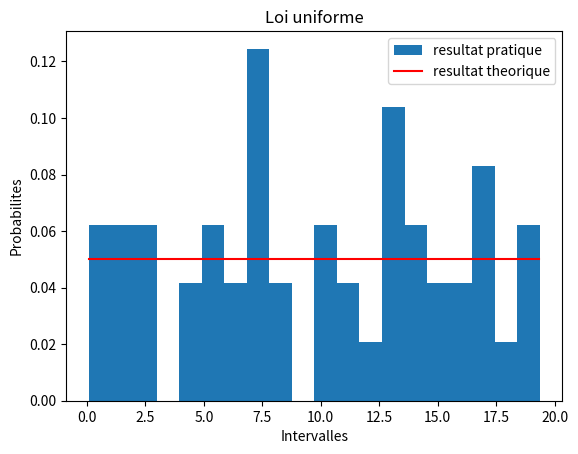
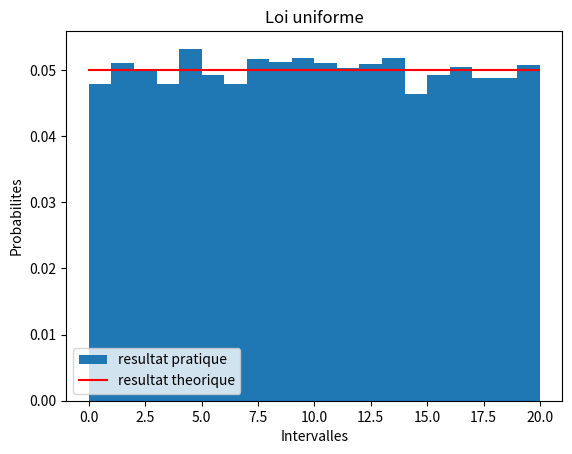
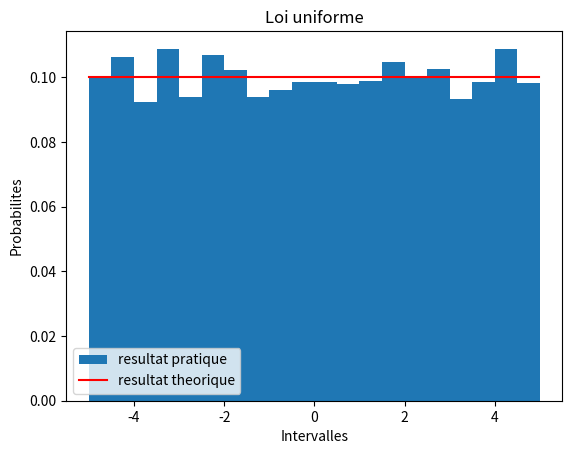
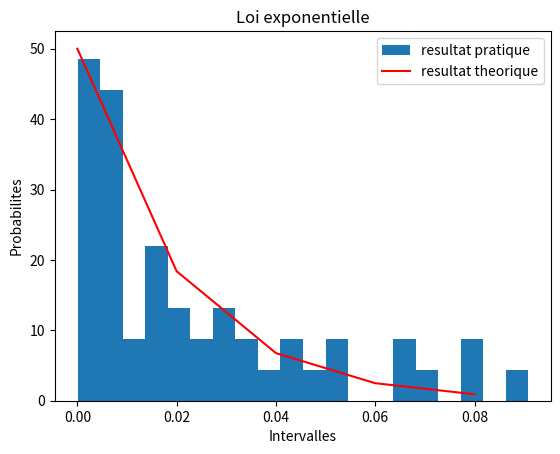
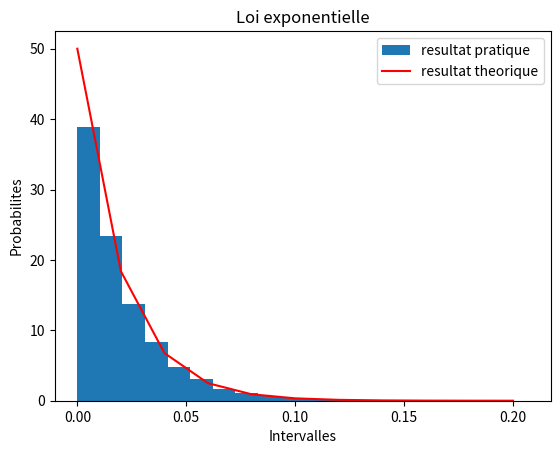
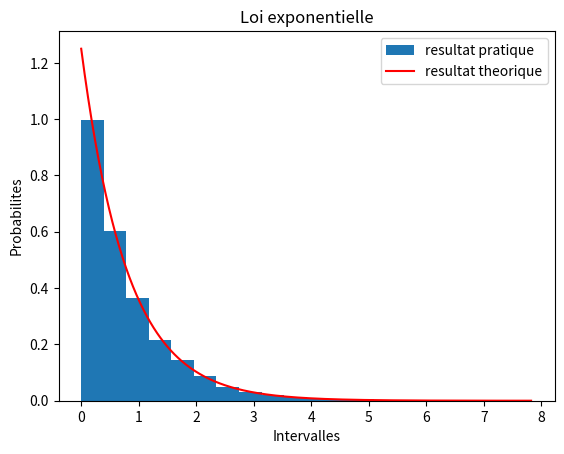
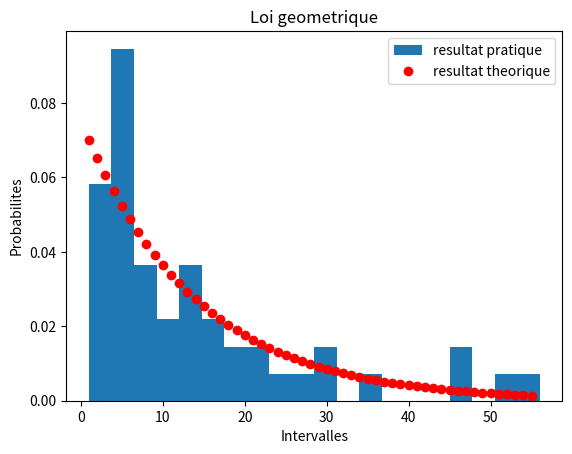
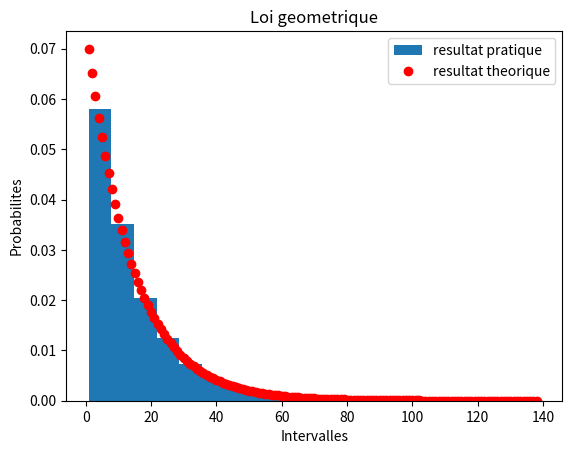
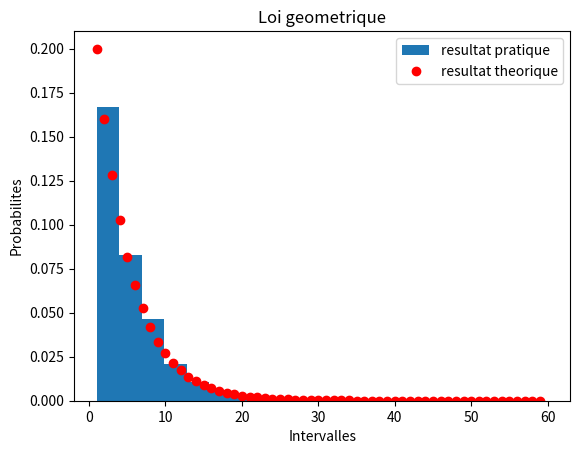
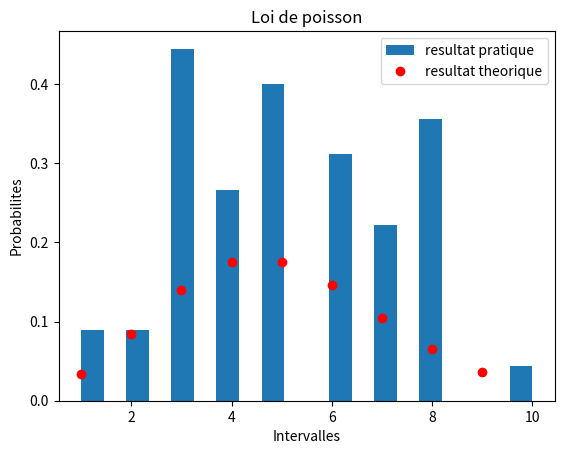
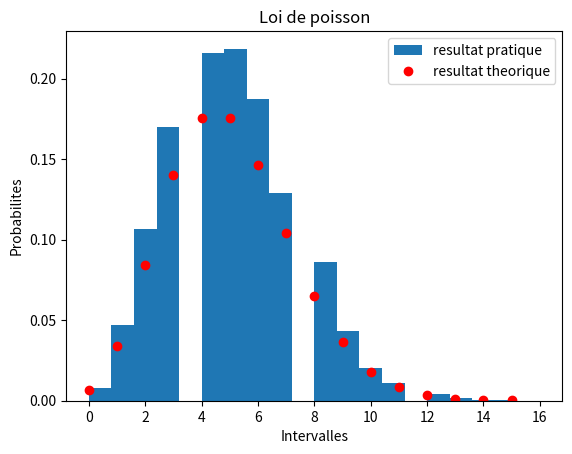
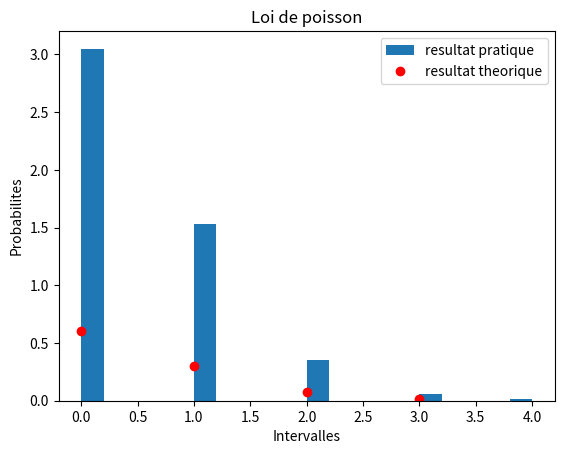
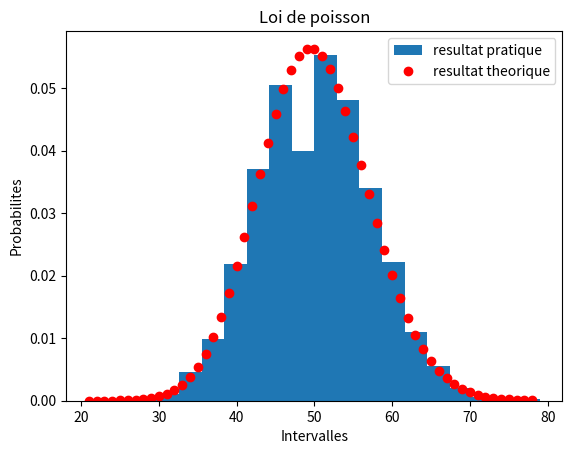
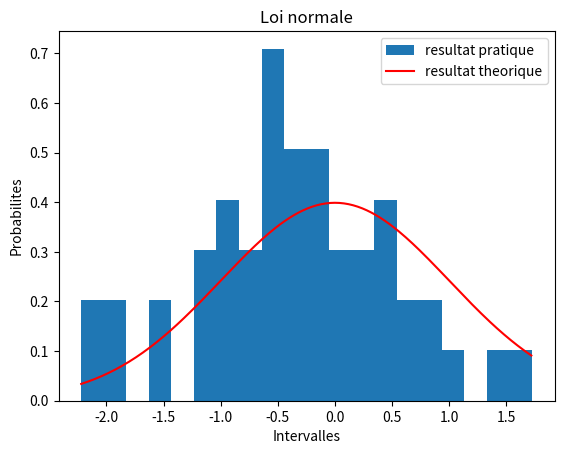
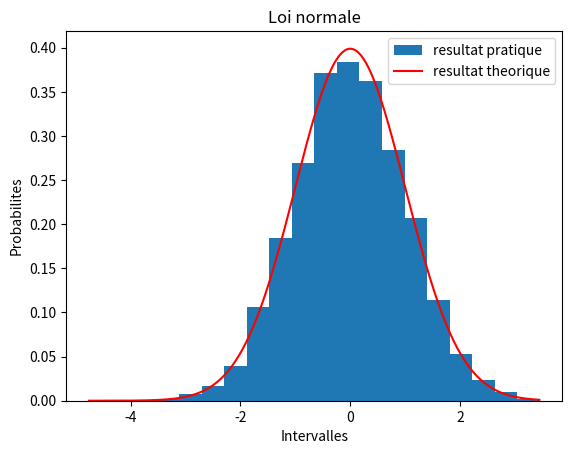
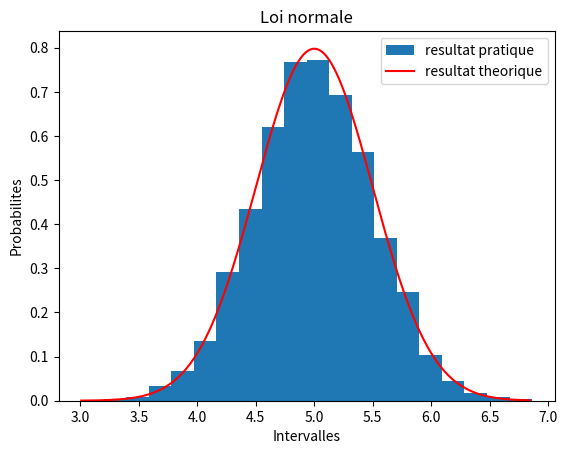

These figures' Python source, in order: (Note: this script raises an exception after producing the figures.)
import numpy as np
import numpy.random as loi
import scipy.stats as loiT
import matplotlib.pyplot as plt

# TP PROBAS et STATISTIQUES en PYTHON 2
# EXERCICE 1 : comparaison de lois uniformes : theorique & pratique

# Loi uniforme reelle
def loi_unif(n,a,b,barres,pas):

    # Loi pratique (valeurs aleatoires)
    xp = loi.uniform(a, b, size = n)

    # Normalisation
    mini = np.min(xp)
    maxi = np.max(xp)

    # Loi theorique
    vec = np.arange(mini, maxi, pas)
    xt = loiT.uniform.pdf(vec, a, b - a)

    # Affichage
    plt.figure()
    plt.hist(xp, barres, density=True, label='resultat pratique')
    plt.plot(vec, xt, 'r', label='resultat theorique')
    plt.title('Loi uniforme')
    plt.xlabel('Intervalles')
    plt.ylabel('Probabilites')
    plt.legend()
    plt.show()

# Loi exponentielle
def loi_exp(n, mu, barres, pas):

    # Loi pratique (valeurs aleatoires)
    xp = loi.exponential(mu, size = n)

    # Normalisation
    mini = 0
    maxi = np.max(xp)

    # Loi theorique
    vec = np.arange(mini, maxi, pas)
    xt = loiT.expon.pdf(vec, loc = 0, scale = mu)

    # Affichage
    plt.figure()
    plt.hist(xp, barres, density=True, label='resultat pratique')
    plt.plot(vec, xt, 'r', label='resultat theorique')
    plt.title('Loi exponentielle')
    plt.xlabel('Intervalles')
    plt.ylabel('Probabilites')
    plt.legend()
    plt.show()

#loi geometrique
def loi_geo(n, p, barres, pas):

    # Loi pratique (valeurs aleatoires)
    xp = loi.geometric(p, size = n)

    # Normalisation
    mini = np.min(xp)
    maxi = np.max(xp)

    # Loi theorique
    vec = np.arange(mini, maxi, pas)
    xt = loiT.geom.pmf(vec,p)

    # Affichage
    plt.figure()
    plt.hist(xp, barres, density=True, label='resultat pratique')
    plt.plot(vec, xt, 'or', label='resultat theorique')
    plt.title('Loi geometrique')
    plt.xlabel('Intervalles')
    plt.ylabel('Probabilites')
    plt.legend()
    plt.show()

#loi de Poisson
def loi_poisson(n, mu , barres, pas):

    # Loi pratique (valeurs aleatoires)
    xp = loi.poisson(mu, size=n)

    # Normalisation
    mini = np.min(xp)
    maxi = np.max(xp)

    # Loi theorique
    vec = np.arange(mini, maxi, pas)
    xt = loiT.poisson.pmf(vec, mu)

    # Affichage
    plt.figure()
    plt.hist(xp, barres, density=True, label='resultat pratique')
    plt.plot(vec, xt, 'or', label='resultat theorique')
    plt.title('Loi de poisson')
    plt.xlabel('Intervalles')
    plt.ylabel('Probabilites')
    plt.legend()
    plt.show()

#loi normale
def loi_normale(n, mu, sigma, barres, pas):

    # Loi pratique (valeurs aleatoires)
    xp = loi.normal(mu, sigma, size=n)

    # Normalisation
    mini = np.min(xp)
    maxi = np.max(xp)

    # Loi theorique
    vec = np.arange(mini, maxi, pas)
    xt = loiT.norm.pdf(vec, mu, sigma)

    # Affichage
    plt.figure()
    plt.hist(xp, barres, density=True, label='resultat pratique')
    plt.plot(vec, xt, 'r', label='resultat theorique')
    plt.title('Loi normale')
    plt.xlabel('Intervalles')
    plt.ylabel('Probabilites')
    plt.legend()
    plt.show()

def esperanceTheo_uniformeReel(a, b):
    return (a+b)/2

def varianceTheo_uniformeReel(a, b):
    return ((b - a)**2)/12

def esperanceTheo_normale(mu):
    return mu

def varianceTheo_normale(sigma):
    return sigma**2

#Attention le parametre est mu = 1/lambda avec lambda ce quil  y a dans le memento
def esperanceTheo_exponentielle(muParam):
    return muParam

def varianceTheo_exponentielle(muParam):
    return muParam**2

def ligne_regression(borneMin, borneMax, taille):
    X = loi.uniform(low = borneMin, high = borneMax, size = taille)
    Y = loi.uniform(low = borneMin, high = borneMax, size = taille)
    vectX = np.arange(borneMin, borneMax + 1, 1)
    esperanceX = np.mean(X)
    esperanceY = np.mean(Y)
    varianceX = np.var(X)
    covarianceXY = np.cov(X, Y)[0,1]
    vectY = (covarianceXY/varianceX) * (vectX - esperanceX) + esperanceY
    return (vectX, vectY)

#criteredechi2= N * Sommede 0 a N((ProbaStat - ProbaTheo)^2 / ProbaTheo)
#np.sum() : pour la somme de 0 a N et il le fait automatiquement
def chi2(probaStat, probaTheo, taille):
    return(taille * np.sum(((probaStat - probaTheo)**2)/probaTheo))

# DEBUT DU PROGRAMME PRINCIPAL

# Constante
nb_barres = 20
pas_reel = 0.02
pas_discret = 1

# (a) Tests de la loi Uniforme : loi discrete ou reelle au choix...
# 50 valeurs suivant une loi uniforme (min=0 & max=20)
loi_unif(50, 0, 20, nb_barres, pas_reel)
# 10000 valeurs suivant une loi uniforme (min=0 & max=20)
loi_unif(10000, 0, 20, nb_barres, pas_reel)
# 10000 valeurs suivant une loi uniforme (min=-5 & max=5)
loi_unif(10000, -5, 5, nb_barres, pas_reel)

# (b) Tests de la loi Exponentielle : loi reelle
print("b) ")
loi_exp(50, 0.02, nb_barres, pas_reel)
loi_exp(10000, 0.02, nb_barres, pas_reel)
loi_exp(10000, 0.8, nb_barres, pas_reel)

#(c) Tests loi geometrique (en discret)
loi_geo(50, 0.07, nb_barres, pas_discret)
loi_geo(10000, 0.07, nb_barres, pas_discret)
loi_geo(10000, 0.2, nb_barres, pas_discret)
#(d) Tests loi de Poisson (endiscret)
loi_poisson(50, 5, nb_barres, pas_discret)
loi_poisson(10000, 5, nb_barres, pas_discret)
loi_poisson(10000, 0.5, nb_barres, pas_discret)
loi_poisson(10000, 50, nb_barres, pas_discret)
#(e) Tests loi normale : loi reelle
loi_normale(50, 0, 1, nb_barres, pas_reel)
loi_normale(10000, 0, 1, nb_barres, pas_reel)
loi_normale(10000, 5, 0.5, nb_barres, pas_reel)
loi_normale(10000, 50, 500, nb_barres, pas_reel)

#Exercice 2

#1)
X1 = loi.uniform(low = 10, high = 20, size = 1000)
X2 = loi.uniform(low = 10, high = 20, size = 10000)
X3 = loi.uniform(low = 10, high = 20, size = 100000)
#2)
print ("esperance exp X1 = ", np.mean(X1))
print ("esperance exp X2 = ", np.mean(X2))
print ("esperance exp X3 = ", np.mean(X3))
print ("variance exp X1 = ", np.var(X1))
print ("variance exp X2 = ", np.var(X2))
print ("variance exp X3 = ", np.var(X3))
#3)
print ("experance theo uniforme = ", esperanceTheo_uniformeReel(10, 20))
print ("variance theo uniforme  = ", varianceTheo_uniformeReel(10, 20))
#plus lechantillon est grand et plus les valerus theo et exp sont proches

#4)
#a)
E1nor = loi.normal(0, 1,size = 1000)
E2nor = loi.normal(0, 1,size = 10000)
E3nor = loi.normal(0, 1,size = 100000)
print ("experance exp E1nor = ", np.mean(E1nor))
print ("experance exp E2nor = ", np.mean(E2nor))
print ("experance exp E3nor = ", np.mean(E3nor))
print ("variance exp E1nor = ", np.var(E1nor))
print ("variance exp E2nor = ", np.var(E2nor))
print ("variance exp E3nor = ", np.var(E3nor))
print ("experance theo normale = ", esperanceTheo_normale(0))
print ("variance theo normale = ", varianceTheo_normale(1))
#b)
E1Exp = loi.exponential(0.5, size = 1000)
E2Exp = loi.exponential(0.5, size = 10000)
E3Exp = loi.exponential(0.5, size = 100000)
print ("experance E1Exp = ", np.mean(E1Exp))
print ("experance E2Exp = ", np.mean(E2Exp))
print ("experance E3Exp = ", np.mean(E3Exp))
print ("variance exp E1Exp = ", np.var(E1Exp))
print ("variance exp E2Exp = ", np.var(E2Exp))
print ("variance exp E3Exp = ", np.var(E3Exp))
print ("experance exponentielle theo = ", esperanceTheo_exponentielle(0.5))
print ("variance exponentielle theo = ", varianceTheo_exponentielle(0.5))

#Exercice 3
#1)
X = loi.normal(0, 1, size = 1000)
#2)
Y = loi.uniform(low = 10, high = 20, size = 1000)
#3)
Z = loi.uniform(low = 0, high = 1, size =1000)
#4)
print ("covariance de X et Y = ", np.cov(X, Y))
print ("covariance de X et Z = ", np.cov(X, Z))
print ("covariance de Y et Z = ", np.cov(Y, Z))
#5)
#matrice 4 valeurs prendre la [0,1]
#6)
#Si covariance faible alors donnees beaucoup de differences entre elles
#Si covariance faible alors donnees sont independantes
#!!!!!!!Ce nest pas reciproque!!!!!!!!!!!
#cest avec la correlation quon va savoir si la reciproque est vraie

#Exercice 4
print ("coeff de corr de X et X + Y = ", np.corrcoef(X, X + Y))
print ("coeff de corr de X et X * Y = ", np.corrcoef(X, X*Y))
print ("coeff de corr de 2*X+Y et 3*X + Y  = ", np.corrcoef(2*X+Y, 3*X+Y))
print ("coeff de corr de 2*X+Y et 3*X + Y (juste resultat pertinent)  = ", np.corrcoef(2*X+Y, 3*X+Y)[0,1])
#np.corrcoef renvoie une matrice 2*2 de 4 valeurs contenant:
#corrcoef(X, X)
#corrcoef(X, X + Y) --> resultat qui nous interresse
#corrcoef(X + Y, X) -->idem (resultat identique au precedent)
#corrcoef(X + Y, X + Y)
#on peut mettre [0,1] a la fin pour extraire uniquement le resultat pertinent
print ("coeff de corr de X et X + Y = ", np.corrcoef(X, -X))
#si coeff de corr negatif alors donnees correlees de maniere oppose
#coeff de corr appartient a intervalle de -1 a 1

#Exercice 5
#1)
X = loi.uniform(low = 0, high = 9, size = 20)
Y = loi.uniform(low = 0, high = 9, size = 20)
#2)
#X cest les abscisses et Y sont les ordonnes
plt.figure()
plt.plot(X, Y, 'kx') #kx pour croix noire
plt.title('exercice5')
plt.xlabel('X')
plt.ylabel('Y')
plt.legend()
#3
esperanceX = np.mean(X)
esperanceY = np.mean(Y)
varianceX = np.var(X)
covarianceXY = np.cov(X, Y)[0,1] #pour prendre la valeur pertinente
#4
minimum = np.min(X)
maximum = np.max(X)
vect = np.arange(minimum, maximum + 1, 1)
#ou alors min = 0 et max = 9 car tout est dit sur lintervalle code avant uniqument pour la loi uniforme
droite = (covarianceXY/varianceX) * (vect - esperanceX) + esperanceY
plt.plot(vect, droite, 'r')
#par defaut plot il fait une droite
#r pour red
plt.show()
#5
#voir fonction
#6
#est-ce correct?
(petitx, petity) = ligne_regression(minimum, maximum, 20)
plt.figure()
plt.title('exercice ligne de regression')
plt.xlabel('X')
plt.ylabel('Y')
plt.plot(petitx, petity, 'r')
plt.show()
#7
(x10,y10) = ligne_regression(minimum, maximum, 10)
(x100,y100) = ligne_regression(minimum, maximum, 100)
(x1000,y1000) = ligne_regression(minimum, maximum, 1000)
plt.figure()
plt.title('exercice ligne de regression 10, 100, 1000')
plt.xlabel('X')
plt.ylabel('Y')
plt.plot(x10, y10, 'r')
plt.plot(x100, y100, 'b')
plt.plot(x1000, y1000, 'g')
plt.show()
#on remarque que plus lechantillion augmente et plus la droite devient horizontale
#le x et le y de la droite de regression correspondent a la moyenne de la 
#loi uniforme utilise pour laxe X et laxe Y
#On ne peut pas dire que cest une loi uniforme


#Exercice 6
print("Exo6")
#1
N = 1000#nombre de valeur tiree aleatoirement
X = loi.uniform(low = 0, high = 1, size = N) #on tire 1000 valeurs aleatoirement suivant la loi uniforme
#2
#khi2 = difference daire entre courbe theorique et courbe statistique
pas = 0.2#sert pour les intervalles qui vont de 0.2 en 0.2
plt.figure()
histogramme = plt.hist(X, int(1/pas), normed=True)[0] #hist retourne un tableau a 3 valeurs et je prends le premier
#ici dans histogramme  on a un histogramme qui compte le nombre de valeur qui appartiennent a lintervalle
N_intervalles = int((1-0)/pas) #nombres dintervalles ; ce nest pas le nombre de valeurs tire aleatoirement

plt.title('Loi uniforme de X')
plt.xlabel('Intervalles')
plt.ylabel('Nombre d elements dans lintervalle')
plt.legend()
plt.show()
#3 !!!!!!!Ne marche pas!!!!!!!!!
#a)
#on foit faire les proba
proba_stat = histogramme / N #on divise le nombre de valeurs pour chaque intervalle par le nombre de valeur total
proba_theo = 1 /N_intervalles #loi de densite de la loi uniforme est toujour de (b-a)/n_intervalles
critereChi2 = chi2(proba_stat, proba_theo, N_intervalles)
print ("critere du chi2 = ", critereChi2)
#degres de liberte = nombre dintervalles - nombre de contraintes (ie nbre dequations; fixe a 1 par defaut)
#par defaut, nbre de contraintes = 1
#b)
degDeLib = N_intervalles - 1
probaChi2 = 1-loiT.chi2.cdf(critereChi2, degDeLib)
print ("probabilite de conformite des lois theoriques et statistiques = ", probaChi2)
